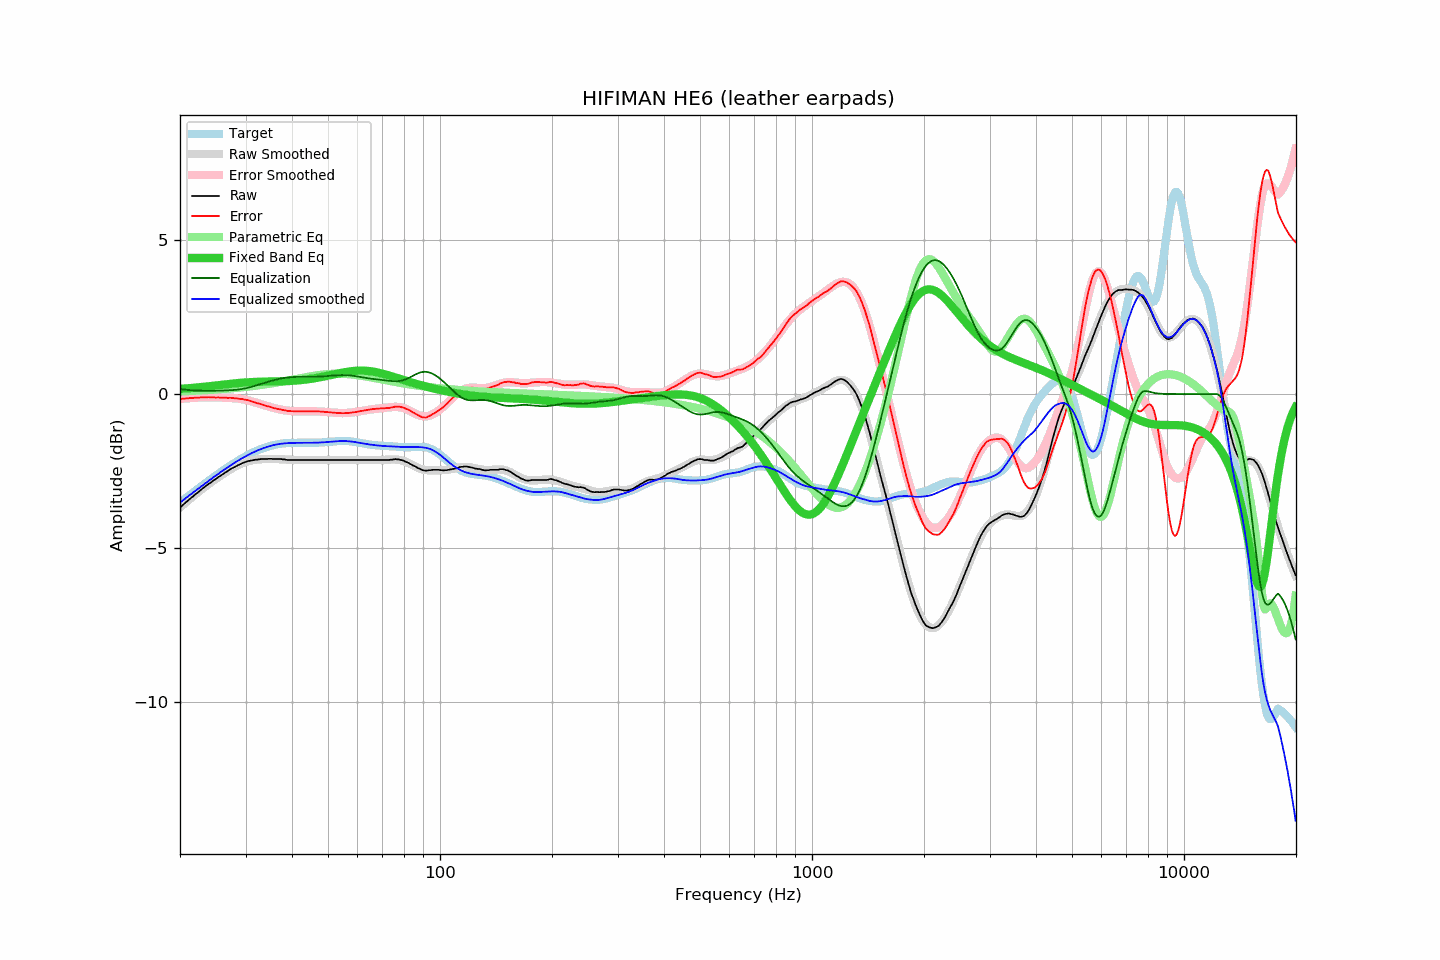

Values plotted in this chart, from the file beside it:
frequency, raw, error, smoothed, error_smoothed, equalization, parametric_eq, equalized_raw, equalized_smoothed, target
20.00, -3.68, -0.16, -3.69, -0.16, 0.16, 0.17, -3.52, -3.53, -3.53
20.20, -3.64, -0.16, -3.64, -0.15, 0.15, 0.17, -3.49, -3.49, -3.49
20.40, -3.59, -0.15, -3.60, -0.15, 0.15, 0.18, -3.45, -3.45, -3.45
20.61, -3.56, -0.15, -3.55, -0.14, 0.14, 0.18, -3.41, -3.41, -3.41
20.81, -3.50, -0.14, -3.51, -0.14, 0.14, 0.18, -3.37, -3.37, -3.37
21.02, -3.46, -0.14, -3.46, -0.13, 0.13, 0.19, -3.33, -3.33, -3.33
21.23, -3.41, -0.13, -3.42, -0.13, 0.13, 0.19, -3.28, -3.29, -3.29
21.44, -3.37, -0.13, -3.37, -0.13, 0.13, 0.20, -3.25, -3.25, -3.25
21.66, -3.34, -0.13, -3.33, -0.12, 0.12, 0.20, -3.21, -3.21, -3.21
21.87, -3.28, -0.12, -3.29, -0.12, 0.12, 0.21, -3.17, -3.17, -3.17
22.09, -3.24, -0.12, -3.24, -0.12, 0.12, 0.21, -3.13, -3.13, -3.13
22.31, -3.20, -0.12, -3.20, -0.11, 0.11, 0.22, -3.09, -3.09, -3.09
22.54, -3.17, -0.12, -3.16, -0.11, 0.11, 0.22, -3.05, -3.05, -3.05
22.76, -3.11, -0.11, -3.12, -0.11, 0.11, 0.23, -3.01, -3.01, -3.01
22.99, -3.07, -0.11, -3.08, -0.11, 0.11, 0.23, -2.97, -2.97, -2.97
23.22, -3.03, -0.10, -3.04, -0.11, 0.11, 0.24, -2.93, -2.93, -2.93
23.45, -2.99, -0.10, -3.00, -0.11, 0.11, 0.24, -2.89, -2.89, -2.89
23.69, -2.96, -0.10, -2.96, -0.11, 0.11, 0.25, -2.85, -2.85, -2.85
23.92, -2.91, -0.10, -2.92, -0.11, 0.11, 0.25, -2.81, -2.81, -2.81
24.16, -2.88, -0.11, -2.88, -0.11, 0.11, 0.26, -2.78, -2.77, -2.77
24.40, -2.84, -0.11, -2.84, -0.11, 0.11, 0.27, -2.74, -2.74, -2.74
24.65, -2.80, -0.11, -2.81, -0.11, 0.11, 0.27, -2.70, -2.70, -2.70
24.89, -2.77, -0.11, -2.77, -0.11, 0.11, 0.28, -2.67, -2.66, -2.66
25.14, -2.73, -0.11, -2.73, -0.11, 0.11, 0.28, -2.63, -2.62, -2.62
25.39, -2.69, -0.11, -2.70, -0.11, 0.11, 0.29, -2.58, -2.59, -2.59
25.65, -2.66, -0.12, -2.66, -0.11, 0.11, 0.30, -2.55, -2.55, -2.55
25.91, -2.63, -0.11, -2.63, -0.11, 0.11, 0.30, -2.51, -2.51, -2.51
26.16, -2.59, -0.12, -2.59, -0.12, 0.12, 0.31, -2.48, -2.48, -2.47
26.43, -2.56, -0.12, -2.56, -0.12, 0.12, 0.31, -2.44, -2.44, -2.44
26.69, -2.52, -0.12, -2.52, -0.12, 0.12, 0.32, -2.41, -2.41, -2.40
26.96, -2.49, -0.13, -2.49, -0.12, 0.12, 0.33, -2.37, -2.37, -2.37
27.23, -2.46, -0.12, -2.46, -0.12, 0.12, 0.33, -2.33, -2.34, -2.34
27.50, -2.42, -0.12, -2.43, -0.13, 0.13, 0.34, -2.30, -2.30, -2.30
27.77, -2.39, -0.13, -2.40, -0.13, 0.13, 0.34, -2.26, -2.27, -2.27
28.05, -2.37, -0.14, -2.37, -0.13, 0.13, 0.35, -2.24, -2.23, -2.24
28.33, -2.34, -0.14, -2.34, -0.14, 0.14, 0.35, -2.21, -2.20, -2.20
28.62, -2.32, -0.14, -2.32, -0.15, 0.15, 0.36, -2.17, -2.17, -2.17
28.90, -2.29, -0.16, -2.29, -0.15, 0.15, 0.36, -2.14, -2.14, -2.14
29.19, -2.26, -0.16, -2.27, -0.16, 0.16, 0.37, -2.10, -2.11, -2.11
29.48, -2.24, -0.17, -2.25, -0.17, 0.17, 0.37, -2.08, -2.08, -2.08
29.78, -2.22, -0.18, -2.23, -0.18, 0.18, 0.38, -2.05, -2.05, -2.05
30.08, -2.20, -0.19, -2.21, -0.19, 0.19, 0.38, -2.01, -2.02, -2.02
30.38, -2.18, -0.20, -2.19, -0.20, 0.20, 0.38, -1.98, -1.99, -1.99
30.68, -2.17, -0.21, -2.18, -0.22, 0.22, 0.39, -1.96, -1.96, -1.96
30.99, -2.16, -0.23, -2.16, -0.23, 0.23, 0.39, -1.94, -1.94, -1.93
31.30, -2.15, -0.25, -2.15, -0.24, 0.24, 0.39, -1.91, -1.91, -1.91
31.61, -2.14, -0.26, -2.14, -0.26, 0.26, 0.39, -1.89, -1.89, -1.88
31.93, -2.13, -0.27, -2.14, -0.27, 0.27, 0.40, -1.86, -1.86, -1.86
32.24, -2.13, -0.30, -2.13, -0.29, 0.29, 0.40, -1.84, -1.84, -1.84
32.57, -2.12, -0.31, -2.12, -0.31, 0.31, 0.40, -1.82, -1.82, -1.82
32.89, -2.11, -0.32, -2.12, -0.32, 0.32, 0.40, -1.79, -1.80, -1.80
33.22, -2.11, -0.34, -2.12, -0.34, 0.34, 0.40, -1.77, -1.78, -1.78
33.55, -2.11, -0.36, -2.11, -0.36, 0.36, 0.40, -1.76, -1.76, -1.76
33.89, -2.11, -0.38, -2.11, -0.37, 0.37, 0.40, -1.74, -1.74, -1.74
34.23, -2.11, -0.39, -2.11, -0.39, 0.39, 0.41, -1.73, -1.72, -1.72
34.57, -2.10, -0.40, -2.11, -0.40, 0.40, 0.41, -1.70, -1.71, -1.70
34.92, -2.10, -0.42, -2.11, -0.42, 0.42, 0.41, -1.69, -1.69, -1.69
35.27, -2.10, -0.43, -2.11, -0.43, 0.43, 0.41, -1.67, -1.68, -1.68
35.62, -2.11, -0.45, -2.11, -0.45, 0.45, 0.41, -1.67, -1.66, -1.66
35.97, -2.11, -0.46, -2.11, -0.46, 0.46, 0.41, -1.65, -1.65, -1.65
... 635 more rows
